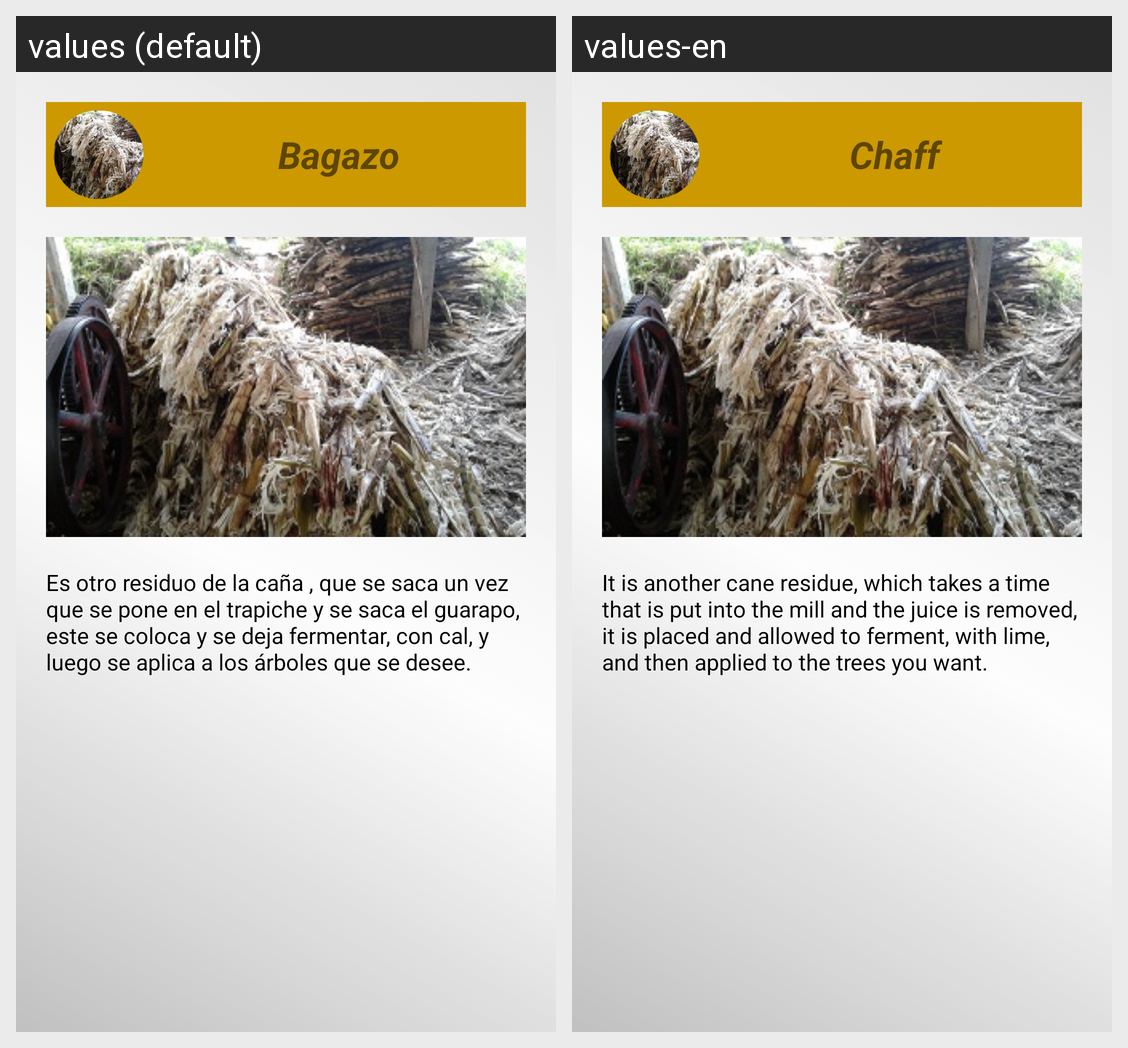

Here is an Android app screen in its default locale and in the app's own translations. Write out the translated-string differences for the strings that appear on this screen.
Android screen res/layout/fragment_abagazo.xml rendered under 2 locales, left to right: values (default), values-en. Device: Nexus 5 (rendered at 1080×1920; each locale shown at half size, 540×960, under a caption strip naming it); theme AppTheme.
Strings drawn on this screen, with the default value and each locale's value (text and hints the layout hard-codes, and strings that could not be matched under every locale, appear in the picture but are not listed):

abonobagazo
  values: Bagazo
  values-en: Chaff

abonobagazo1
  values: Es otro residuo de la caña , que se saca un vez que se pone en el trapiche y se saca el guarapo, este se coloca y se deja fermentar, con cal, y luego se aplica a los árboles que se desee.
  values-en: It is another cane residue, which takes a time that is put into the mill and the juice is removed, it is placed and allowed to ferment, with lime, and then applied to the trees you want.
